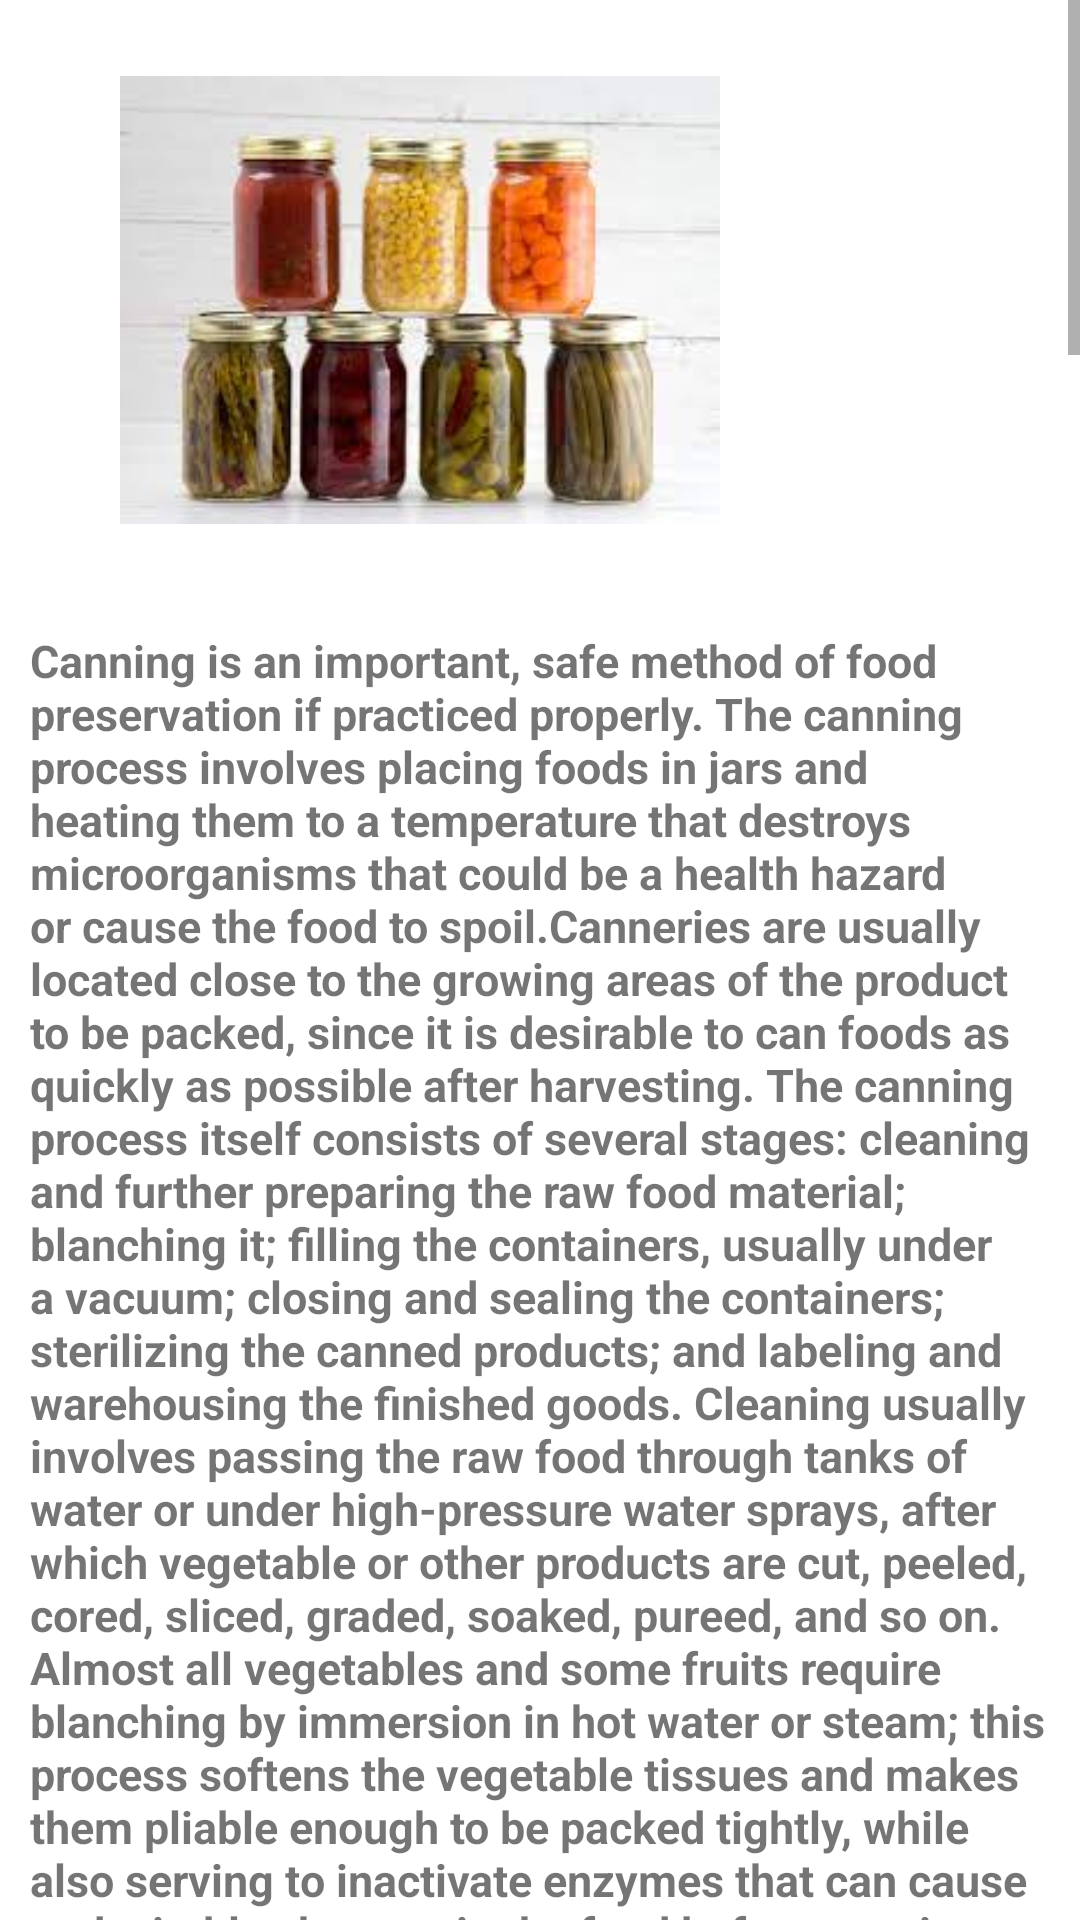

Here is an Android app screen rendered from its layout file. Give the layout XML and the strings, colors and styles it references.
<!-- AndroidManifest.xml: application theme Theme.FoodPreservation -->
<!-- res/layout/fragment_canning.xml -->
<?xml version="1.0" encoding="utf-8"?>
<ScrollView xmlns:android="http://schemas.android.com/apk/res/android"
    xmlns:tools="http://schemas.android.com/tools"
    android:layout_width="match_parent"
    android:layout_height="match_parent"
    tools:context=".canning">

    <RelativeLayout
        android:layout_width="match_parent"
        android:layout_height="match_parent">
        <ImageView
            android:id="@+id/image"
            android:layout_width="200dp"
            android:layout_height="200dp"
            android:src="@drawable/canning1"
            android:layout_marginLeft="40dp"/>
        <TextView
            android:id="@+id/text1"
            android:layout_width="match_parent"
            android:layout_height="wrap_content"
            android:text="Canning is an important, safe method of food preservation if practiced properly. The canning process involves placing foods in jars and heating them to a temperature that destroys microorganisms that could be a health hazard or cause the food to spoil.Canneries are usually located close to the growing areas of the product to be packed, since it is desirable to can foods as quickly as possible after harvesting. The canning process itself consists of several stages: cleaning and further preparing the raw food material; blanching it; filling the containers, usually under a vacuum; closing and sealing the containers; sterilizing the canned products; and labeling and warehousing the finished goods. Cleaning usually involves passing the raw food through tanks of water or under high-pressure water sprays, after which vegetable or other products are cut, peeled, cored, sliced, graded, soaked, pureed, and so on. Almost all vegetables and some fruits require blanching by immersion in hot water or steam; this process softens the vegetable tissues and makes them pliable enough to be packed tightly, while also serving to inactivate enzymes that can cause undesirable changes in the food before canning. Blanching also serves as an additional or final cleansing operation."
            android:textStyle="bold"
            android:layout_margin="10dp"
            android:textSize="15sp"
            android:layout_below="@id/image"/>

        <TextView
            android:id="@+id/text2"
            android:layout_width="match_parent"
            android:layout_height="wrap_content"
            android:textColor="#FFD600"
            android:text="The three scientifically tested and approved methods of canning for home food preservation are"
            android:textStyle="bold"
            android:layout_margin="10dp"
            android:textSize="15sp"
            android:layout_below="@id/text1"/>
        <TextView
            android:id="@+id/text3"
            android:layout_width="match_parent"
            android:layout_height="wrap_content"
            android:text="1.Pressure Canner "
            android:textColor="#64DD17"
            android:textAllCaps="true"
            android:layout_margin="10dp"
            android:textSize="15sp"
            android:layout_below="@id/text2"/>
        <ImageView
            android:id="@+id/image1"
            android:layout_width="200dp"
            android:layout_height="200dp"
            android:src="@drawable/canning5"
            android:layout_marginLeft="40dp"
            android:layout_below="@id/text3"/>

        <TextView
            android:id="@+id/text4"
            android:layout_width="match_parent"
            android:layout_height="wrap_content"
            android:layout_marginStart="10dp"
            android:layout_marginLeft="10dp"
            android:layout_marginTop="10dp"
            android:layout_marginEnd="10dp"
            android:layout_marginRight="10dp"
            android:layout_marginBottom="10dp"
            android:text="A pressure canner is a sealed unit that when heated builds up pressure inside increasing the temperature. Pressure canning is a must for processing low acid vegetables and meats. Low acid vegetables include all vegetables except acidified tomatoes, pickles and sauerkraut. Low acid foods can support the growth of botulism spores that can survive the boiling point of water. The temperature inside a weighted gauge pressure canner at 10 pounds pressure and in a dial gauge pressure canner at 11 pounds is 240°F at sea level which is adequate to destroy botulism spores—a potential source of deadly food borne illness

Types of Pressure Canners
A dial gauge pressure canner has a dial that indicates the pressure inside.

As heat and pressure increase inside the canner the dial rises.
Gauges may indicate each ½ or 1-pound increment; others mark only 5-pound increments leaving the user to determine the pounds in between.
A dial gauge allows the user to determine pressure increments for higher altitudes. At altitudes of 2,000 feet or below, pressure should be 11 pounds for meats and vegetables, and 6 pounds for fruits.
It is necessary to monitor the gauge and adjust heat when it is in use to maintain the correct pressure.
It is recommended that dial gauges be checked for accuracy each year. Contact your local Penn State Extension Office for testing information
A weighted gauge pressure canner has a weight that controls the pressure.

One type of weight is a flat disk with 5, 10, and 15-pound markings.
Another type consists of three metal rings that sit on top of each other; for 5 pounds only one ring is used; an additional ring is added for each additional 5 pounds.
When the pressure inside a weighted gauge canner is reached, the weight will  indicating the proper temperature inside. Some weights jiggle 3 or 4 times a minute; others jiggle continuously. Consult the manufacturer's directions for the canner you are using.
Because you can hear the jiggles, you can monitor the pressure without being constantly beside the canner.
Weighted gauge pressure canners process meats and vegetables at 10 pounds pressure and fruits at 5 pounds pressure. At altitudes above 1,000 feet it is necessary to increase the pressure by 5 pounds.
Weighted gauge canners do not need tested for accuracy."
            android:textSize="15sp"
            android:layout_below="@+id/image1"/>
        <TextView
            android:id="@+id/text5"
            android:layout_width="match_parent"
            android:layout_height="match_parent"
            android:text="2.Boiling Water Canners"
            android:textColor="#64DD17"
            android:textStyle="bold"
            android:textAllCaps="true"
            android:layout_margin="10dp"
            android:textSize="15sp"
            android:layout_below="@id/text4"/>
        <ImageView
            android:id="@+id/image2"
            android:layout_width="200dp"
            android:layout_height="200dp"
            android:src="@drawable/canning3"
            android:layout_marginLeft="40dp"
            android:layout_below="@id/text5"/>
        <TextView
            android:id="@+id/text6"
            android:layout_width="match_parent"
            android:layout_height="wrap_content"
            android:text="A water bath canner surrounds the jars of food with boiling water, transferring the heat into the jar of food. Fruits, acidified tomatoes, pickled products, and jams and jellies can be safely processed in a boiling water bath.

Jars need to be totally surrounded by the boiling water.
A rack is needed to allow water to circulate under the jars.
There needs to be space at the top of the canner so that jars can be covered with one to two inches of water.
The canner needs a lid.
A boiling water bath canner may be purchased, or you can create a water bath canner from equipment you already have. You need a pot that is deep enough so there is space for a rack, the jars, and at least one inch of water above the jars, and room for the water to boil rapidly without boiling over."
            android:layout_margin="10dp"
            android:textSize="15sp"
            android:layout_below="@id/image2"/>
        <TextView
            android:id="@+id/text7"
            android:layout_width="match_parent"
            android:layout_height="wrap_content"
            android:text="3.Atmospheric Steam Canners"
            android:textAllCaps="true"
            android:textColor="#64DD17"
            android:layout_margin="10dp"
            android:textSize="15sp"
            android:textStyle="bold"
            android:layout_below="@id/text6"/>
        <ImageView
            android:id="@+id/image3"
            android:layout_width="200dp"
            android:layout_height="200dp"
            android:src="@drawable/canning4"
            android:layout_marginLeft="40dp"
            android:layout_below="@id/text7"/>
        <TextView
            android:id="@+id/text8"
            android:layout_width="match_parent"
            android:layout_height="wrap_content"
            android:text="Atmospheric steam canning is the latest method approved for home food preservation. Research conducted by the University of Wisconsin shows that steam in an atmospheric steam canner reaches the temperature of boiling water (212º F) and is safe for processing high acid foods the same as boiling water.

An atmospheric steam canner usually has a low base with a rack and a tall lid that fits over the jars.
The lid has one or two holes near the base that allows steam to escape.
The lid needs to be left in place and the canner heated to force air out of the canner until a column of steam forms that is 6 to 8 inches long. Steam is hotter than air.
Foods processed in boiling water can be safely processed in an atmospheric steam canner. Processing times are the same."
            android:layout_margin="10dp"
            android:textSize="15sp"
            android:layout_below="@id/image3"/>
        <TextView
            android:id="@+id/text9"
            android:layout_width="match_parent"
            android:layout_height="wrap_content"
            android:text="Tips for Getting the Most Out of Homemade Canning"
            android:layout_margin="10dp"
            android:textColor="#FFD600"
            android:textStyle="bold"
            android:layout_below="@+id/text8"
            android:textSize="15sp"/>
        <TextView
            android:id="@+id/text10"
            android:layout_width="match_parent"
            android:layout_height="wrap_content"
            android:text="Use fresh produce. Can your fruits and vegetables when they are in peak condition, any bruised or overripe produce should be avoided.
A boiling water bath or pressure canner? Acidic foods like pickles, preserves and tomatoes may be preserved in a boiling water bath. But non-acidic foods like soup stocks, unpickled vegetables and meat must be canned in special equipment, called a pressure canner.
Fill the jars while they are still hot. Pack hot food into jars one at a time, leaving room at the top for closure. Place it back in the simmering water once it’s been filled.
Listen for popping sounds. Once the jar has properly sealed, you should hear a popping sound and the lid should no longer pop up.
Overfilling jars. A good recipe will instruct you to leave headspace between the surface of the food and rim of jar. If you fill jars too high, the canning lids will not seal properly. Unsealed jars aren’t dealbreakers, you can transfer it to a refrigerator to use within a few days, or reprocess with enough head space to seal.
Most PopularFood"
            android:layout_margin="10dp"
            android:textStyle="bold"
            android:layout_below="@+id/text9"
            android:textSize="15sp"/>
    </RelativeLayout>
</ScrollView>
<!-- resources referenced by this layout -->
<resources>
  <!-- drawable canning1: jpg bitmap (drawable-xxhdpi, 7629 bytes) -->
  <!-- drawable canning3: jpg bitmap (drawable-xxhdpi, 9208 bytes) -->
  <!-- drawable canning4: jpg bitmap (drawable-xxhdpi, 7009 bytes) -->
  <!-- drawable canning5: jpg bitmap (drawable-xxhdpi, 9322 bytes) -->
  <style name="Theme.FoodPreservation" parent="Theme.MaterialComponents.DayNight.NoActionBar">
          
          <item name="colorPrimary">@color/purple_500</item>
          <item name="colorPrimaryVariant">@color/purple_700</item>
          <item name="colorOnPrimary">@color/white</item>
          
          <item name="colorSecondary">@color/teal_200</item>
          <item name="colorSecondaryVariant">@color/teal_700</item>
          <item name="colorOnSecondary">@color/black</item>
          
          <item name="android:statusBarColor" tools:targetApi="l">?attr/colorPrimaryVariant</item>
          
      </style>
  <!-- not gathered from this repository: default colours our renderer supplied (Android Studio template values) -->
  <color name="purple_500">#FF6200EE</color>
  <color name="purple_700">#FF3700B3</color>
  <color name="teal_200">#FF03DAC5</color>
  <color name="teal_700">#FF018786</color>
  <color name="black">#FF000000</color>
  <color name="white">#FFFFFFFF</color>
</resources>
